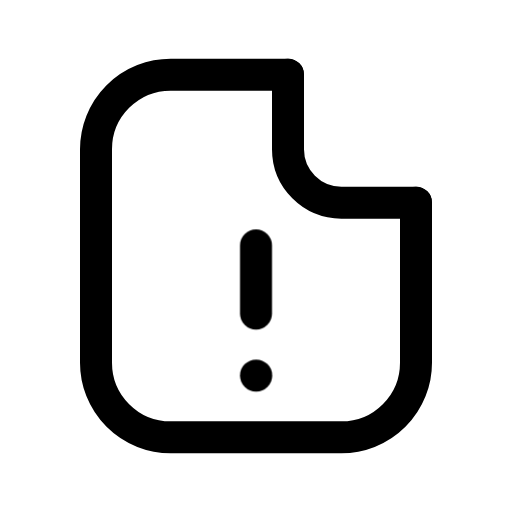
t = 0.00 s
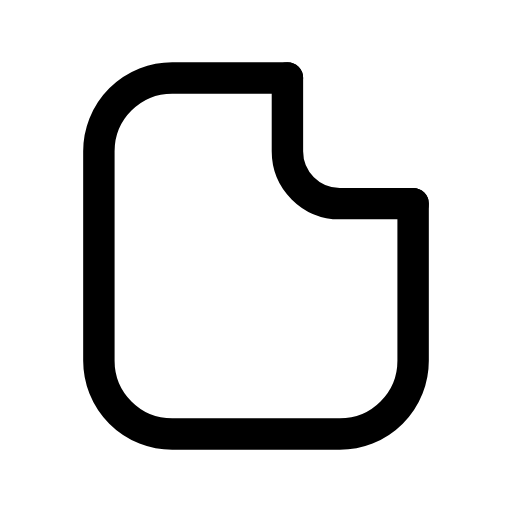
t = 0.13 s
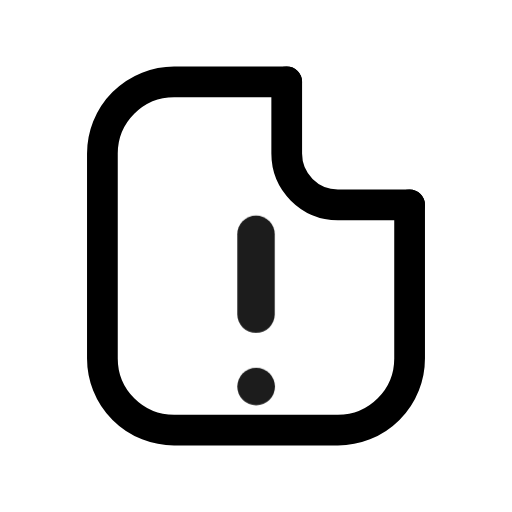
t = 0.28 s
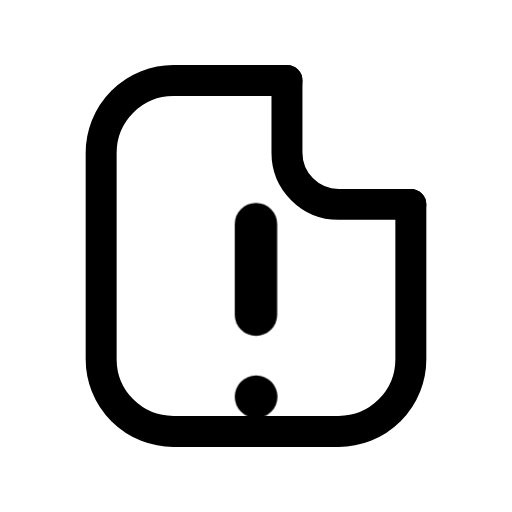
t = 0.41 s
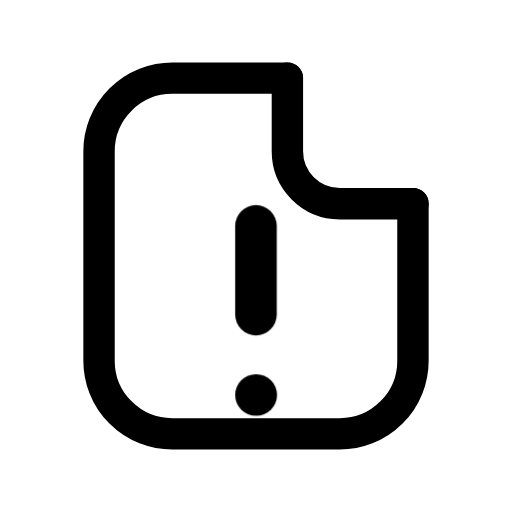
t = 0.50 s
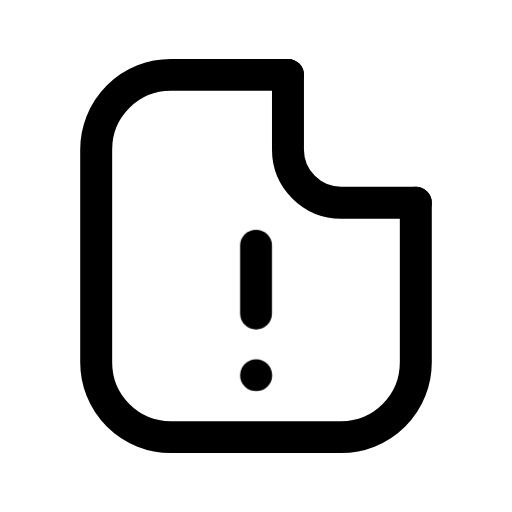
t = 0.65 s

The animated SVG that drew these frames (rendered in a browser with its animation timeline set to each time). Animation: 2 CSS @keyframes rules; one cycle of 0.80 s, repeats indefinitely.

<svg xmlns="http://www.w3.org/2000/svg" viewBox="0 0 24 24" width="24" height="24" class="rd-a-file-warning" data-rd-animate="hover"><style>.rd-a-file-warning{overflow:visible}.rd-a-file-warning *{transform-box:view-box}.rd-a-file-warning .base{transform-origin:12px 12px}.rd-a-file-warning .badge{transform-box:fill-box;transform-origin:center}@media (prefers-reduced-motion:no-preference){.rd-a-file-warning[data-rd-animate="hover"]:hover .base,:hover>.rd-a-file-warning[data-rd-animate="parent"] .base,.rd-a-file-warning[data-rd-animate="play"] .base,.rd-a-file-warning[data-rd-animate="loop"] .base{animation:rd-file-warning-base calc(0.7s*var(--rd-speed,1)) ease-in-out}.rd-a-file-warning[data-rd-animate="hover"]:hover .badge,:hover>.rd-a-file-warning[data-rd-animate="parent"] .badge,.rd-a-file-warning[data-rd-animate="play"] .badge,.rd-a-file-warning[data-rd-animate="loop"] .badge{animation:rd-file-warning-badge calc(0.8s*var(--rd-speed,1)) cubic-bezier(.34,1.3,.5,1)}.rd-a-file-warning[data-rd-animate="loop"] *{animation-iteration-count:infinite!important}@keyframes rd-file-warning-base{0%,100%{scale:1}40%{scale:.96}}@keyframes rd-file-warning-badge{0%,100%{scale:1;opacity:1}22%{scale:.1;opacity:0}62%{scale:1.3;opacity:1}}}</style><g fill="none" stroke="currentColor" stroke-linecap="round" stroke-linejoin="round" stroke-width="1.5"><g class="base"><path d="M13.5 3.5H8A3.5 3.5 0 0 0 4.5 7v10A3.5 3.5 0 0 0 8 20.5h8a3.5 3.5 0 0 0 3.5-3.5V9.5"/><path d="M13.5 3.5V7A2.5 2.5 0 0 0 16 9.5h3.5"/></g><g class="badge"><path d="M12 11.5v3.2"/><path d="M12 17.6h.01"/></g></g></svg>
